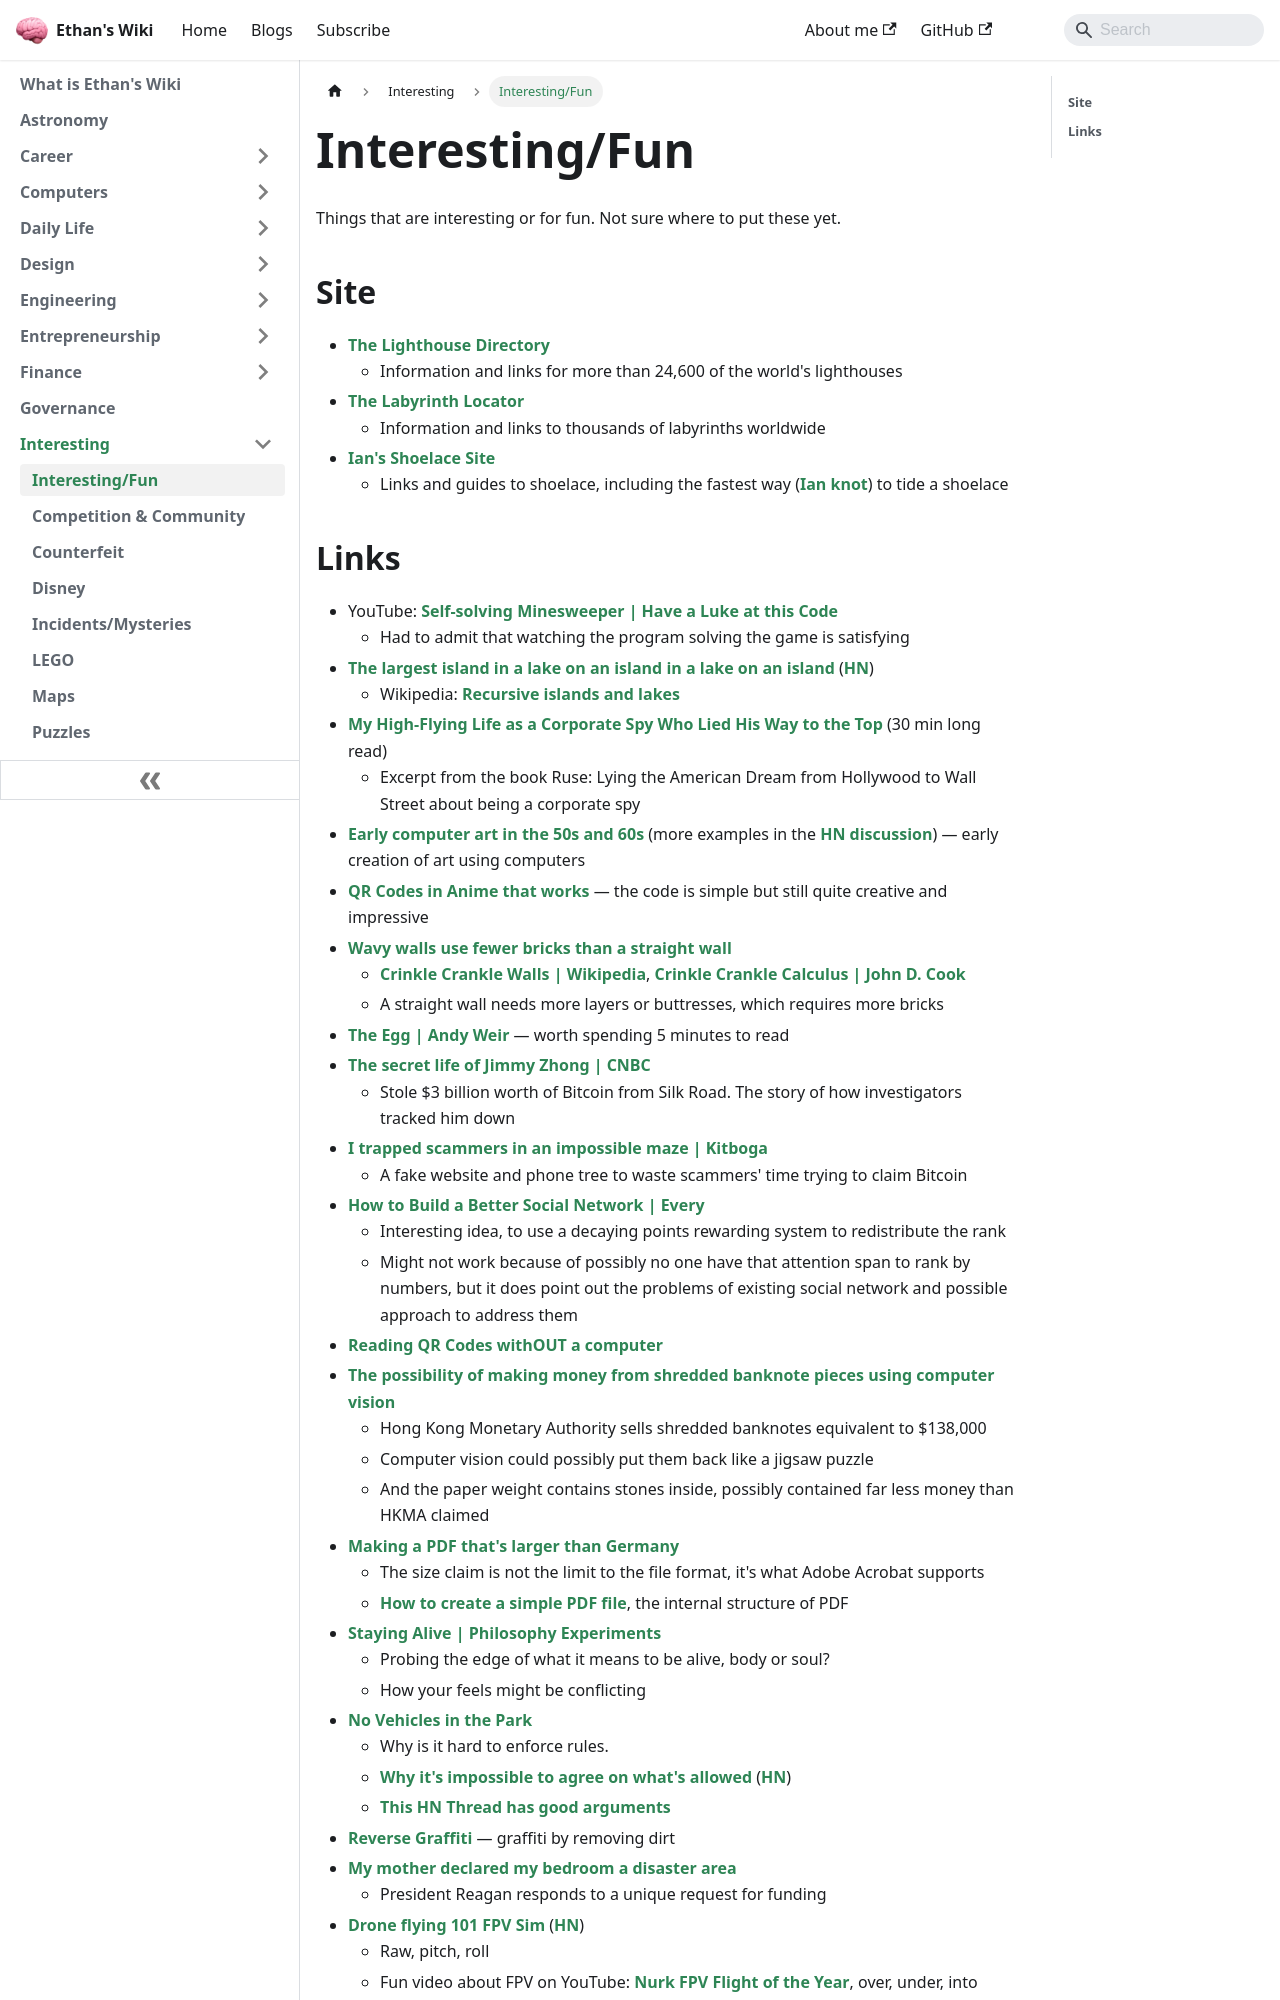

repository: ethanppl/wiki · page: interesting/interesting.html · generator: docusaurus

# Interesting/Fun

Things that are interesting or for fun. Not sure where to put these yet.

## Links

- [Hakari](https://www.hakari.io/)
  ([HN](https://news.ycombinator.com/item?id=34871248))
  - An online puzzle, like Notpron or Cicada 3301
- YouTube:
  [Self-solving Minesweeper | Have a Luke at this](https://youtu.be/ns0ja7jpIyc)
  [Code](https://github.com/haveaLukeatthis/SelfSolvingMinesweeper)
  - Had to admit that watching the program solving the game is satisfying
- [The largest island in a lake on an island in a lake on an island](https://www.elbruz.org/special-projects/islands-and-lakes/)
  ([HN](https://news.ycombinator.com/item?id=35567026))
  - Wikipedia:
    [Recursive islands and lakes](https://en.wikipedia.org/wiki/Recursive_islands_and_lakes)
- [My High-Flying Life as a Corporate Spy Who Lied His Way to the Top](https://narratively.com/my-high-flying-life-as-a-corporate-spy-who-lied-his-way-to-the-top/)
  (30 min long read)
  - Excerpt from the book Ruse: Lying the American Dream from Hollywood to Wall
    Street about being a corporate spy
- [Early computer art in the 50s and 60s](https://www.amygoodchild.com/blog/computer-art-50s-and-60s)
  (more examples in the
  [HN discussion](https://news.ycombinator.com/item?id=35955062)) — early
  creation of art using computers
- [QR Codes in Anime that works](https://www.reddit.com/r/StableDiffusion/comments/141hg9x/controlnet_for_qr_code/)
  — the code is simple but still quite creative and impressive
- [The Password Game](https://neal.fun/password-game/)
- [Wavy walls use fewer bricks than a straight wall](https://twistedsifter.com/2020/06/how-wavy-crinkle-crankle-walls-use-less-bricks-than-straight-walls/)
  - [Crinkle Crankle Walls | Wikipedia](https://en.wikipedia.org/wiki/Crinkle_crankle_wall),
    [Crinkle Crankle Calculus | John D. Cook](https://www.johndcook.com/blog/2019/11/19/crinkle-crankle-calculus/)
  - A straight wall needs more layers or buttresses, which requires more bricks
- [The Egg | Andy Weir](http://www.galactanet.com/oneoff/theegg_mod.html) —
  worth spending 5 minutes to read
- [The secret life of Jimmy Zhong | CNBC](https://www.cnbc.com/2023/10/17/crypto911.htmltill)
  - Stole $3 billion worth of Bitcoin from Silk Road. The story of how
    investigators tracked him down
- [I trapped scammers in an impossible maze | Kitboga](https://youtu.be/dWzz3NeDz3E)
  - A fake website and phone tree to waste scammers' time trying to claim
    Bitcoin
- [How to Build a Better Social Network | Every](https://every.to/p/how-to-build-a-better-social-network)
  - Interesting idea, to use a decaying points rewarding system to redistribute
    the rank
  - Might not work because of possibly no one have that attention span to rank
    by numbers, but it does point out the problems of existing social network
    and possible approach to address them
- [Reading QR Codes withOUT a computer](https://qr.blinry.org/)
- [The possibility of making money from shredded banknote pieces using computer vision](https://arxiv.org/ftp/arxiv/papers/2401/2401.06133.pdf)
  - Hong Kong Monetary Authority sells shredded banknotes equivalent to $138,000
  - Computer vision could possibly put them back like a jigsaw puzzle
  - And the paper weight contains stones inside, possibly contained far less
    money than HKMA claimed
- [Making a PDF that's larger than Germany](https://alexwlchan.net/2024/big-pdf/)
  - The size claim is not the limit to the file format, it's what Adobe Acrobat
    supports
  - [How to create a simple PDF file](https://help.callassoftware.com/a/798383-how-to-create-a-simple-pdf-file),
    the internal structure of PDF
- [
